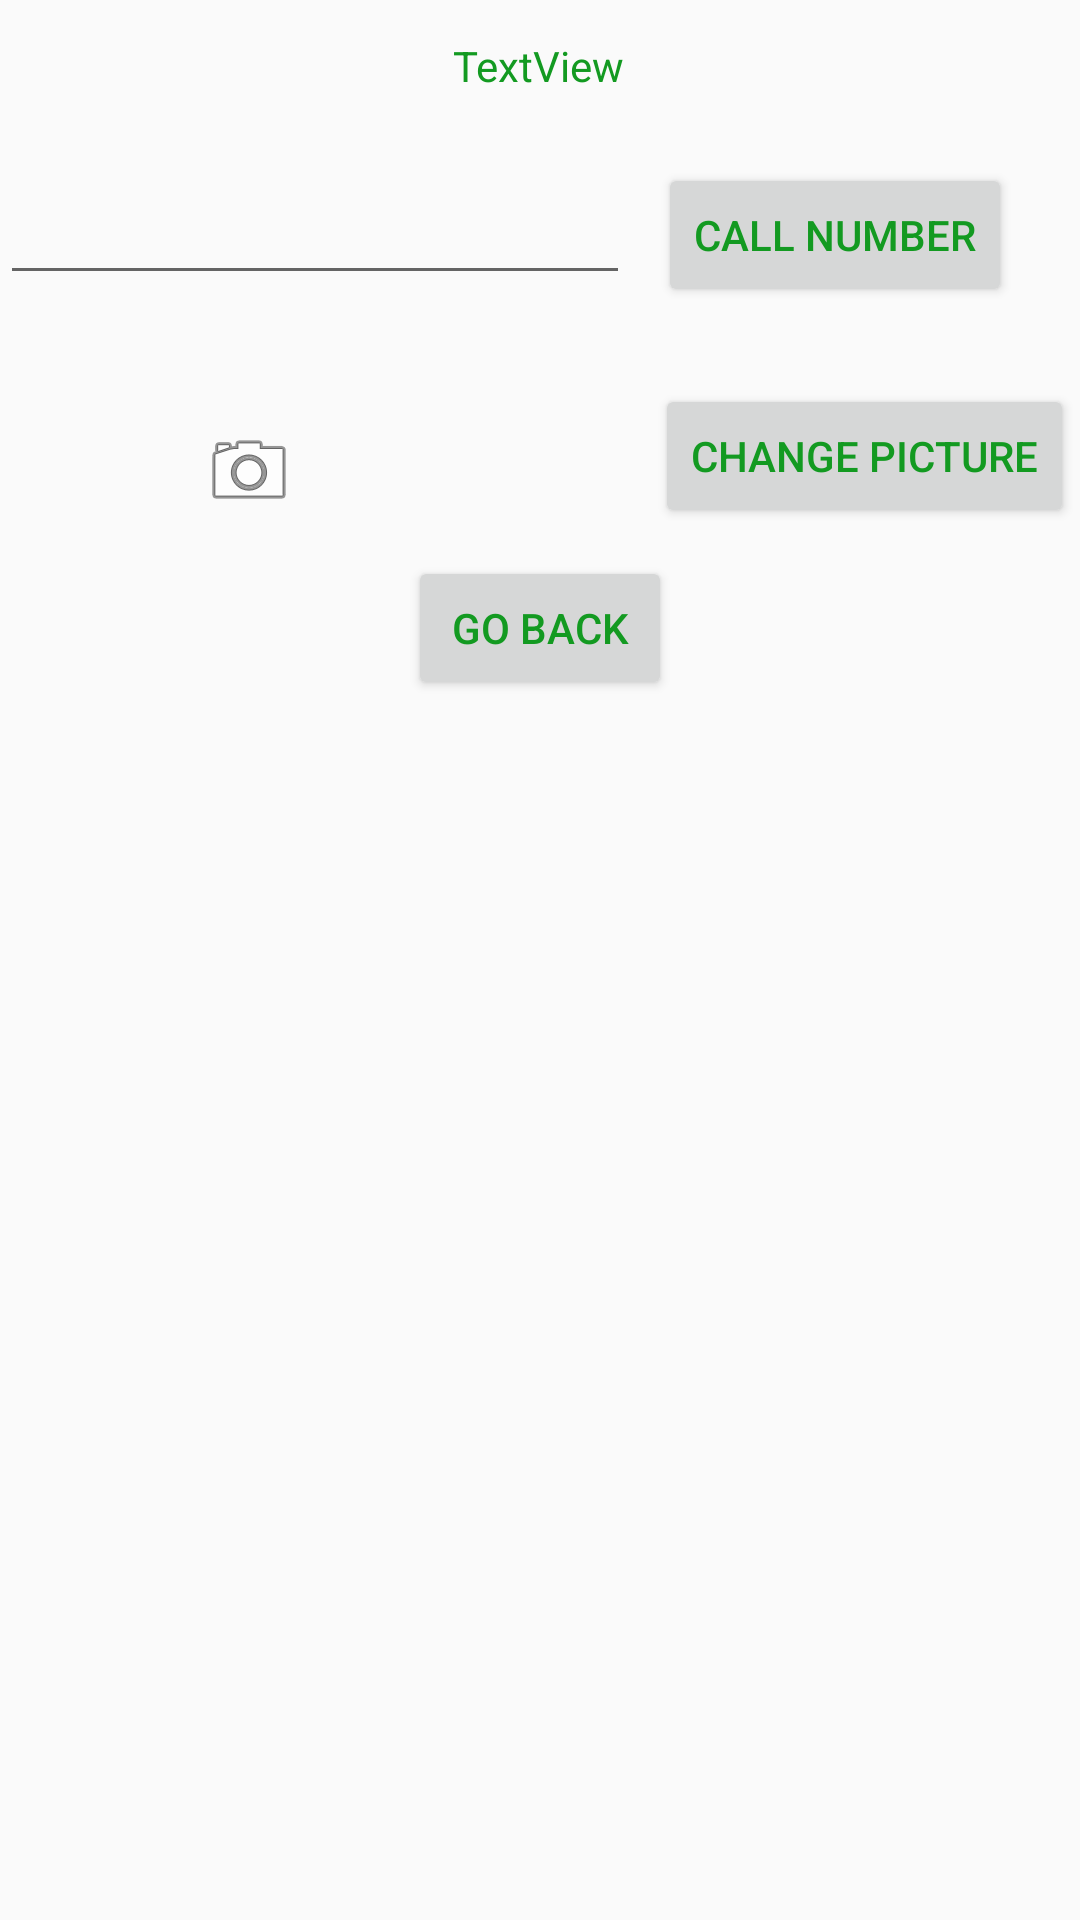

Produce the Android XML layout that renders to this screen, including the resource entries it uses.
<!-- AndroidManifest.xml: application theme Theme.MyApplication -->
<!-- res/layout/activity_second.xml -->
<?xml version="1.0" encoding="utf-8"?>
<androidx.constraintlayout.widget.ConstraintLayout xmlns:android="http://schemas.android.com/apk/res/android"
    xmlns:app="http://schemas.android.com/apk/res-auto"
    xmlns:tools="http://schemas.android.com/tools"
    android:layout_width="match_parent"
    android:layout_height="match_parent"
    tools:context=".SecondActivity">

    <TextView
        android:id="@+id/textView"
        android:layout_width="wrap_content"
        android:layout_height="wrap_content"
        android:text="TextView"
        app:layout_constraintBottom_toBottomOf="parent"
        app:layout_constraintEnd_toEndOf="parent"
        app:layout_constraintHorizontal_bias="0.498"
        app:layout_constraintStart_toStartOf="parent"
        app:layout_constraintTop_toTopOf="parent"
        app:layout_constraintVertical_bias="0.02"
        tools:ignore="MissingConstraints" />

    <EditText
        android:id="@+id/editTextPhone"
        android:layout_width="wrap_content"
        android:layout_height="wrap_content"
        android:ems="10"
        android:inputType="phone"
        app:layout_constraintBottom_toBottomOf="parent"
        app:layout_constraintEnd_toEndOf="parent"
        app:layout_constraintHorizontal_bias="0.0"
        app:layout_constraintStart_toStartOf="parent"
        app:layout_constraintTop_toTopOf="parent"
        app:layout_constraintVertical_bias="0.095"
        tools:ignore="MissingConstraints" />

    <Button
        android:id="@+id/callNumber"
        android:layout_width="wrap_content"
        android:layout_height="wrap_content"
        android:text="CALL NUMBER"
        app:layout_constraintBottom_toBottomOf="parent"
        app:layout_constraintEnd_toEndOf="parent"
        app:layout_constraintHorizontal_bias="0.906"
        app:layout_constraintStart_toStartOf="@+id/editTextPhone"
        app:layout_constraintTop_toTopOf="parent"
        app:layout_constraintVertical_bias="0.092"
        tools:ignore="MissingConstraints" />

    <ImageView
        android:id="@+id/imageView"
        android:layout_width="wrap_content"
        android:layout_height="wrap_content"
        app:layout_constraintBottom_toBottomOf="parent"
        app:layout_constraintEnd_toEndOf="parent"
        app:layout_constraintHorizontal_bias="0.204"
        app:layout_constraintStart_toStartOf="parent"
        app:layout_constraintTop_toTopOf="parent"
        app:layout_constraintVertical_bias="0.232"
        app:srcCompat="@android:drawable/ic_menu_camera"
        tools:ignore="MissingConstraints" />

    <Button
        android:id="@+id/changePicture"
        android:layout_width="wrap_content"
        android:layout_height="wrap_content"
        android:text="CHANGE PICTURE"
        app:layout_constraintBottom_toBottomOf="parent"
        app:layout_constraintEnd_toEndOf="parent"
        app:layout_constraintHorizontal_bias="0.991"
        app:layout_constraintStart_toStartOf="parent"
        app:layout_constraintTop_toTopOf="parent"
        app:layout_constraintVertical_bias="0.216"
        tools:ignore="MissingConstraints" />

    <Button
        android:id="@+id/goBackButton"
        android:layout_width="wrap_content"
        android:layout_height="wrap_content"
        android:text="Go Back"
        app:layout_constraintBottom_toBottomOf="parent"
        app:layout_constraintEnd_toEndOf="parent"
        app:layout_constraintStart_toStartOf="parent"
        app:layout_constraintTop_toTopOf="parent"
        app:layout_constraintVertical_bias="0.313"
        tools:ignore="MissingConstraints" />

</androidx.constraintlayout.widget.ConstraintLayout>
<!-- resources referenced by this layout -->
<resources>
  <style name="Theme.MyApplication" parent="Theme.AppCompat.Light.DarkActionBar">
    <item name="colorPrimary">@color/my_primary</item>
    <item name="colorSecondary">@color/my_secondary</item>
    <item name="android:statusBarColor">@color/my_statusbar</item>
    <item name="android:textColor">@color/my_text</item>
   </style>
  <color name="my_primary">#BA8DF1</color>
  <color name="my_secondary">#1576B6</color>
  <color name="my_statusbar">#F44336</color>
  <color name="my_text">#139A21</color>
</resources>
